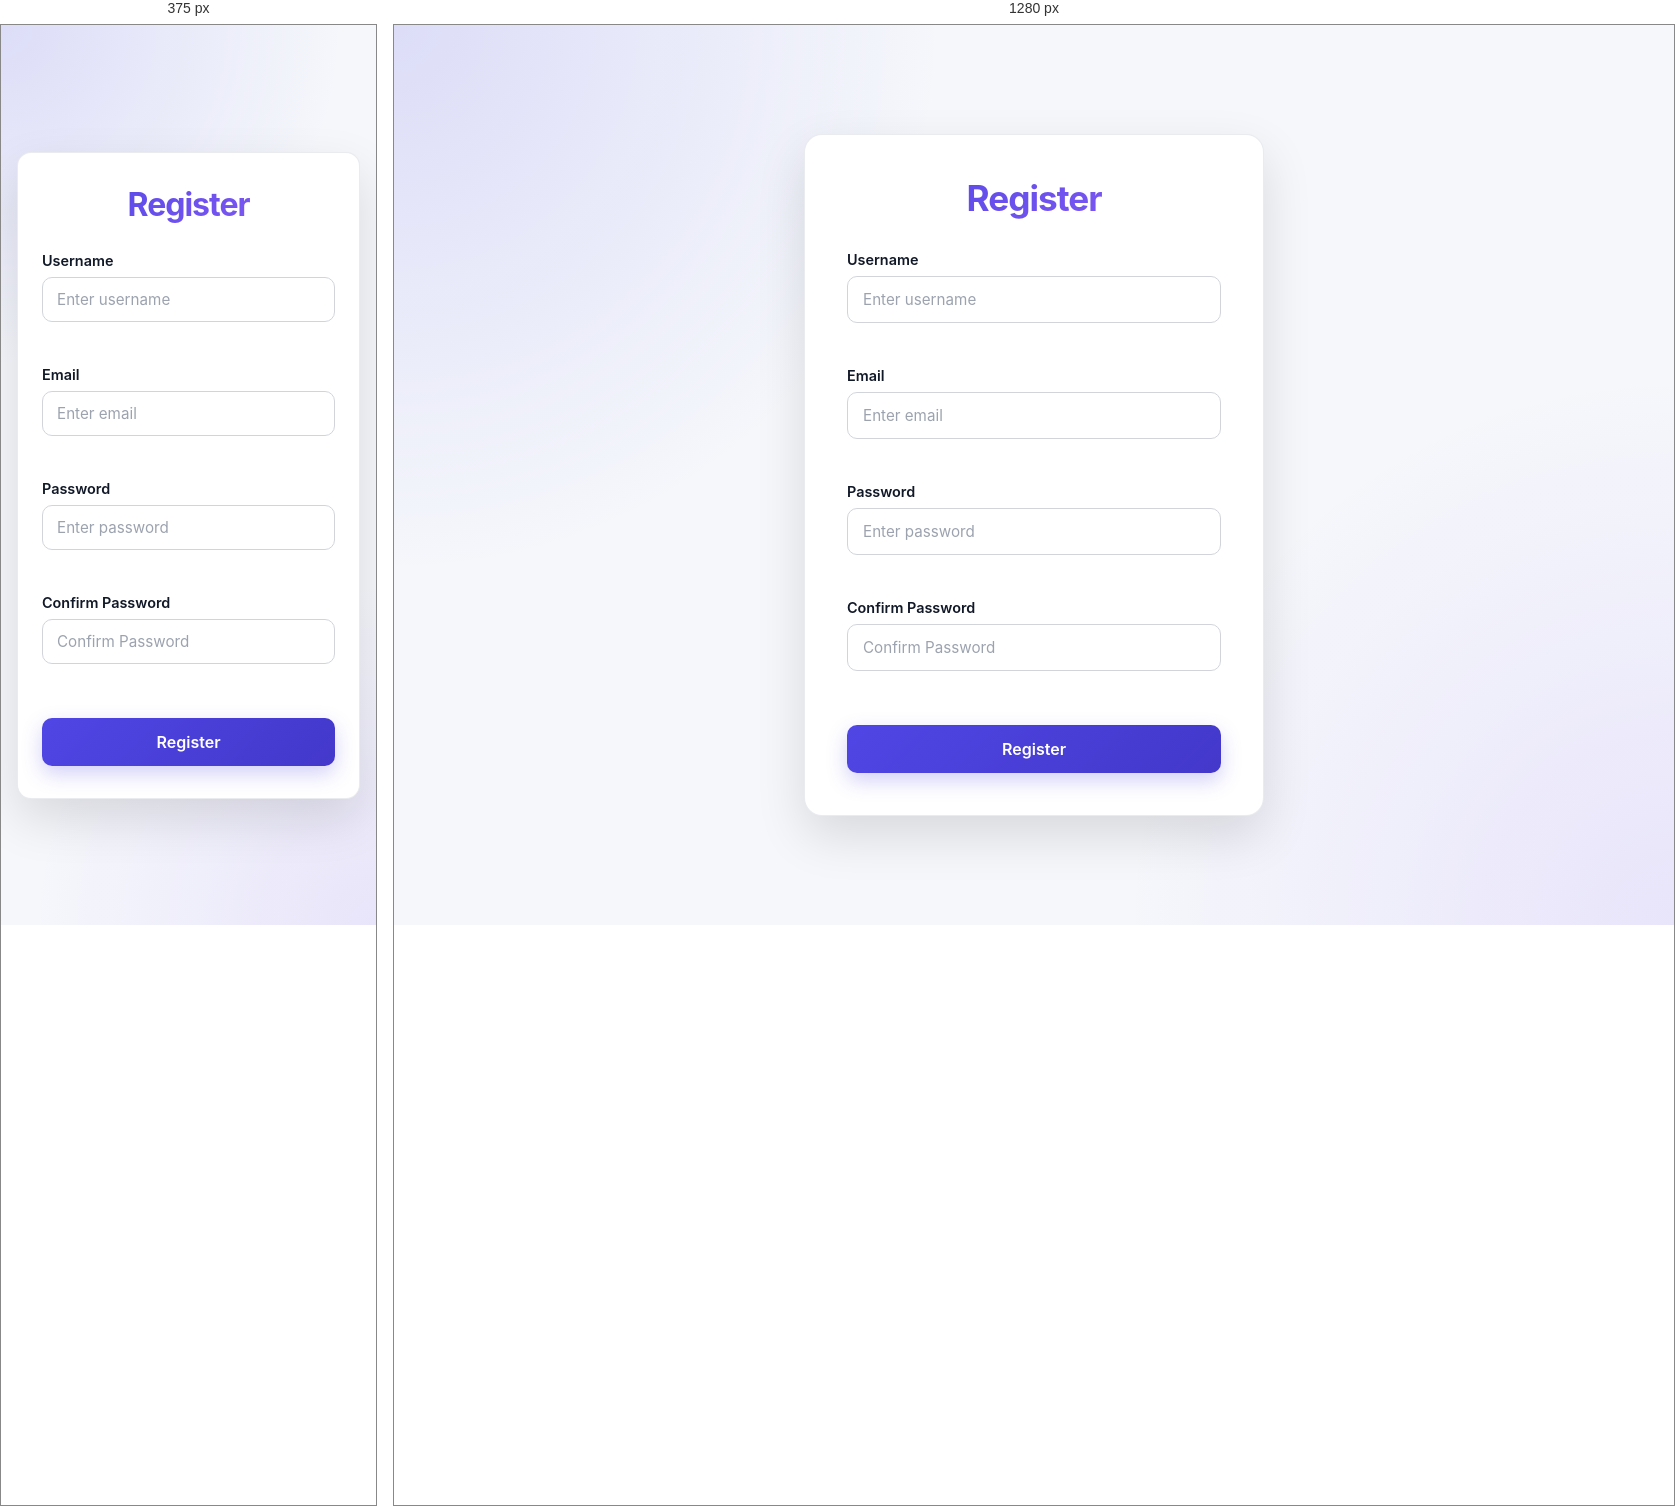
Rendered at 375 px and 1280 px, left to right.

<!-- file: form_reg.html -->
<!DOCTYPE html>
<html lang="en">
<head>
    <meta charset="UTF-8">
    <meta name="viewport" content="width=device-width, initial-scale=1.0">
    <title>Registration Form</title>
    <link rel="stylesheet" href="style.css">
</head>
<body>
    <div class="container">
        <form id="registration-form">
            <h1>Register</h1>
            
            <div class="form-group">
                <label for="username">Username</label>
                <input type="text" id="username" placeholder="Enter username">
                <small></small>
            </div>
            
            <div class="form-group">
                <label for="email">Email</label>
                <input type="email" id="email" placeholder="Enter email">
                <small></small>
            </div>

            <div class="form-group">
                <label for="passsword">Password</label>
                <input type="password" id="password" placeholder="Enter password">
                <small></small>
            </div>
            
            <div class="form-group">
                <label for="confirmPassword">Confirm Password</label>
                <input type="password" id="confirmPassword" placeholder="Confirm Password">
                <small></small>
            </div>

            <button type="submit">Register</button>
        </form>
    </div>
    <script src="form_reg.js"></script>
</body>
</html>

/* @media block from style.css */
@media (max-width: 500px) {

    body {
        padding: 16px;
    }


    #registration-form {
        padding: 32px 24px;

        border-radius: 14px;
    }


    #registration-form h1 {
        font-size: 2rem;

        margin-bottom: 28px;
    }


    .form-group input {
        padding: 12px 14px;
    }
}